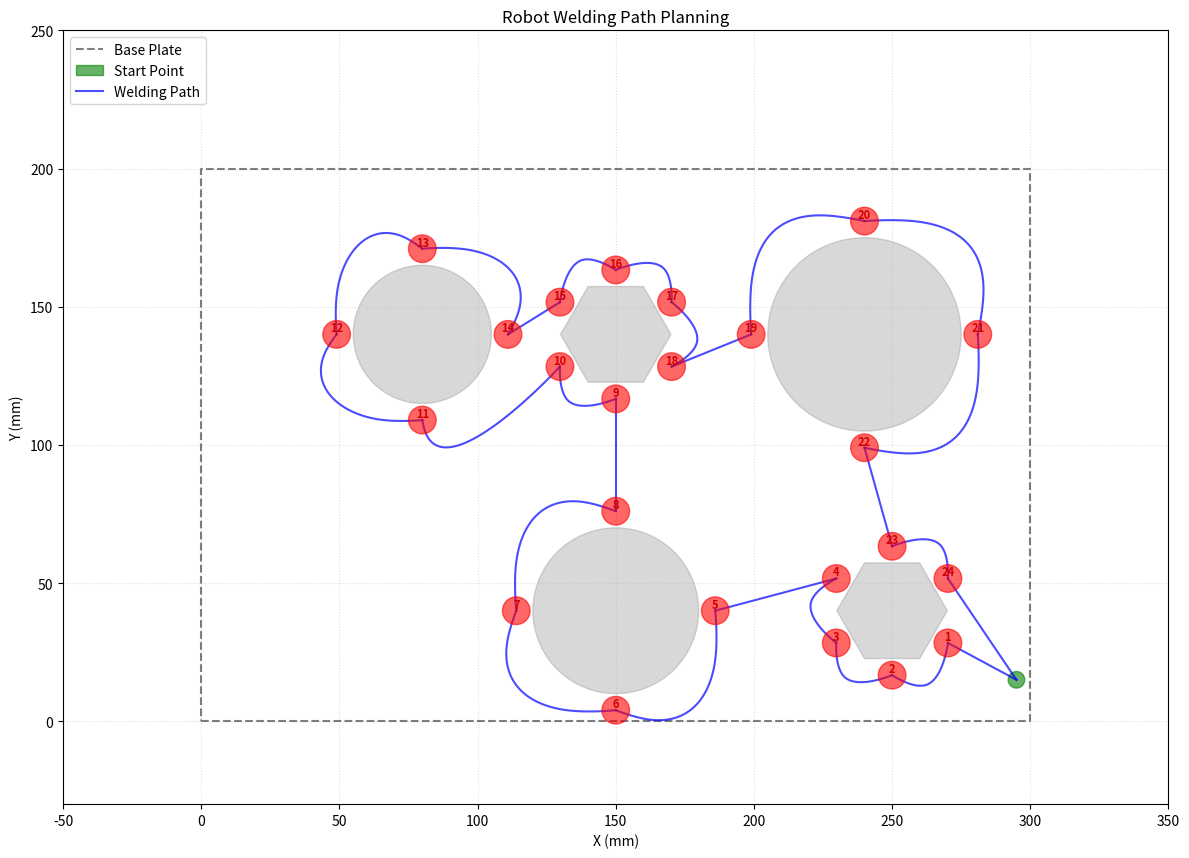

The script that saved this image:
import numpy as np
import matplotlib.pyplot as plt
from scipy.interpolate import CubicSpline
import csv
import os

class WeldingProject:
    def __init__(self):
        self.link_lengths = [170, 160, 10]
        self.link_radii = [7.0, 7.0, 5.0]
        self.real_obstacles = [
            {'type': 'circle',  'x': 80,  'y': 140, 'r': 25},
            {'type': 'hexagon', 'x': 150, 'y': 140, 'r': 20},
            {'type': 'circle',  'x': 240, 'y': 140, 'r': 35},
            {'type': 'circle',  'x': 150, 'y': 40,  'r': 30},
            {'type': 'hexagon', 'x': 250, 'y': 40,  'r': 20},
        ]
        self.base_pos = np.array([15.0, 15.0]) # 机器人底座位置
        self.obstacles = self.real_obstacles
        self.welding_points = self.load_welding_points()
        self.clearance = 1.0  # Task 4: 碰撞检测间隙 1mm

    def load_welding_points(self):
        """根据尺寸图生成24个焊接点坐标，焊接点距物体边界6mm"""
        objects = [
            {'type': 'circle',  'x': 80,  'y': 140, 'r': 25},
            {'type': 'hexagon', 'x': 150, 'y': 140, 'r': 20},
            {'type': 'circle',  'x': 240, 'y': 140, 'r': 35},
            {'type': 'circle',  'x': 150, 'y': 40,  'r': 30},
            {'type': 'hexagon', 'x': 250, 'y': 40,  'r': 20}
        ]
        offset = 6.0
        # 起点姿态可以设定为指向左侧 (np.pi) 避免初始姿态别扭
        self.start_point = np.array([295.0, 15.0, np.pi])  
        points = []
        for obj in objects:
            if obj['type'] == 'circle':
                r_w = obj['r'] + offset
                for a in [0, 90, 180, 270]:
                    rad = np.deg2rad(a)
                    # 【核心修复】：姿态角应该朝向圆心，即向内。向量方向与向外的辐射方向相反。
                    phi = rad + np.pi 
                    # 规范化到 [-pi, pi] 之间（可选，但对运动学计算更友好）
                    phi = np.arctan2(np.sin(phi), np.cos(phi))
                    points.append([obj['x'] + r_w*np.cos(rad), obj['y'] + r_w*np.sin(rad), phi])
                    
            elif obj['type'] == 'hexagon':
                # 平顶六边形，焊接点在各边中点法线方向
                r_inner = obj['r'] * np.cos(np.deg2rad(30))
                r_w = r_inner + offset
                for a in [30, 90, 150, 210, 270, 330]:
                    rad = np.deg2rad(a)
                    # 【核心修复】：姿态角垂直于边朝向中心
                    phi = rad + np.pi
                    phi = np.arctan2(np.sin(phi), np.cos(phi))
                    points.append([obj['x'] + r_w*np.cos(rad), obj['y'] + r_w*np.sin(rad), phi])
                    
        return np.array(points)

    # ==================== 运动学 ====================
    def inverse_kinematics(self, x, y, phi):
        l1, l2, l3 = self.link_lengths
        # 减去底座偏移量
        dx = x - self.base_pos[0]
        dy = y - self.base_pos[1]
        
        x2 = dx - l3 * np.cos(phi)
        y2 = dy - l3 * np.sin(phi)
        dist_sq = x2**2 + y2**2
        cos_t2 = (dist_sq - l1**2 - l2**2) / (2 * l1 * l2)
        if abs(cos_t2) > 1.0: return None
        theta2 = np.arccos(cos_t2)
        theta1 = np.arctan2(y2, x2) - np.arctan2(l2*np.sin(theta2), l1 + l2*np.cos(theta2))
        theta3 = phi - theta1 - theta2
        return np.array([theta1, theta2, theta3])

    def forward_kinematics(self, joints):
        l1, l2, l3 = self.link_lengths
        t1, t2, t3 = joints
        p1 = np.array([l1*np.cos(t1), l1*np.sin(t1)])
        p2 = p1 + np.array([l2*np.cos(t1+t2), l2*np.sin(t1+t2)])
        p3 = p2 + np.array([l3*np.cos(t1+t2+t3), l3*np.sin(t1+t2+t3)])
        # 加上底座偏移量
        return [self.base_pos, p1 + self.base_pos, p2 + self.base_pos, p3 + self.base_pos]

    # ==================== 碰撞检测辅助 ====================
    def point_to_segment_dist(self, p, a, b):
        a, b, p = np.asarray(a), np.asarray(b), np.asarray(p)
        ab = b - a
        ab_len_sq = np.dot(ab, ab)
        if ab_len_sq == 0.0: return np.linalg.norm(p - a)
        t = max(0.0, min(1.0, np.dot(p - a, ab) / ab_len_sq))
        return np.linalg.norm(p - (a + t * ab))

    def segments_intersect(self, a, b, c, d):
        def ccw(A, B, C):
            return (C[1]-A[1])*(B[0]-A[0]) > (B[1]-A[1])*(C[0]-A[0])
        return ccw(a,c,d) != ccw(b,c,d) and ccw(a,b,c) != ccw(a,b,d)

    def get_hex_verts(self, obj):
        """获取平顶六边形的6个顶点"""
        angles = np.deg2rad([0, 60, 120, 180, 240, 300])
        return [np.array([obj['x'] + obj['r']*np.cos(a), obj['y'] + obj['r']*np.sin(a)]) for a in angles]

    # ==================== 笛卡尔空间碰撞检测 ====================
    def point_in_obstacle(self, x, y, margin):
        """检查点(x,y)是否在障碍物内部或距离<margin"""
        for obj in self.real_obstacles:
            cx, cy = obj['x'], obj['y']
            if obj['type'] == 'circle':
                if np.hypot(x - cx, y - cy) < obj['r'] + margin:
                    return True
            elif obj['type'] == 'hexagon':
                verts = self.get_hex_verts(obj)
                p = np.array([x, y])
                # 检查到各边的距离
                for i in range(6):
                    if self.point_to_segment_dist(p, verts[i], verts[(i+1)%6]) < margin:
                        return True
                # 检查是否在六边形内部（用内切圆快速判断）
                r_inner = obj['r'] * np.cos(np.deg2rad(30))
                if np.hypot(x - cx, y - cy) < r_inner:
                    return True
        return False

    def line_hits_obstacle(self, p1, p2, margin, n_checks=30):
        """检查线段p1->p2是否穿过障碍物"""
        for t in np.linspace(0, 1, n_checks):
            px = p1[0] + t*(p2[0]-p1[0])
            py = p1[1] + t*(p2[1]-p1[1])
            if self.point_in_obstacle(px, py, margin):
                return True
        return False

    # ==================== 连杆碰撞检测 ====================
    def check_collision(self, joints, obstacles):
        """检查机器人连杆是否与障碍物碰撞"""
        points = self.forward_kinematics(joints)
        segments = [
            (points[0], points[1], self.link_radii[0]),
            (points[1], points[2], self.link_radii[1]),
            (points[2], points[3], self.link_radii[2])
        ]
        for p_start, p_end, l_radius in segments:
            dist_limit = l_radius + self.clearance
            for obj in obstacles:
                obj_center = np.array([obj['x'], obj['y']])
                if obj['type'] == 'circle':
                    dist = self.point_to_segment_dist(obj_center, p_start, p_end)
                    if dist < obj['r'] + dist_limit:
                        return True
                elif obj['type'] == 'hexagon':
                    dist_to_center = self.point_to_segment_dist(obj_center, p_start, p_end)
                    r_inner = obj['r'] * np.cos(np.deg2rad(30))
                    if dist_to_center > obj['r'] + dist_limit:
                        continue
                    if dist_to_center < r_inner + dist_limit:
                        return True
                    verts = self.get_hex_verts(obj)
                    for i in range(6):
                        v1, v2 = verts[i], verts[(i+1)%6]
                        if self.point_to_segment_dist(p_start, v1, v2) < dist_limit: return True
                        if self.point_to_segment_dist(p_end, v1, v2) < dist_limit: return True
                        if self.point_to_segment_dist(v1, p_start, p_end) < dist_limit: return True
                        if self.segments_intersect(p_start, p_end, v1, v2): return True
        return False

    # ==================== Task 1: 优化版TSP (多初始点+深度2-opt+全局最优) ====================
    def solve_tsp(self):
        """
        优化版TSP求解：多初始点最近邻 + 深度2-opt + 全局最优选择
        确保焊接顺序服从最短路径
        """
        print("Task 1: 正在计算最佳焊接顺序 (多初始点最近邻 + 深度2-opt)...")
        points = self.welding_points
        n = len(points)
        start_pos = self.start_point[:2]
        
        # 定义距离计算函数（包含起点的完整路径距离）
        def calculate_total_distance(order):
            """计算完整路径距离：起点 -> 焊接点序列 -> 起点"""
            if not order:
                return 0.0
            # 起点到第一个焊接点
            dist = np.linalg.norm(points[order[0]][:2] - start_pos)
            # 焊接点之间的距离
            for i in range(len(order)-1):
                dist += np.linalg.norm(points[order[i+1]][:2] - points[order[i]][:2])
            # 最后一个焊接点返回起点
            dist += np.linalg.norm(start_pos - points[order[-1]][:2])
            return dist
        
        # 步骤1：生成多个初始解（避免单一初始点的局部最优）
        initial_orders = []
        # 1.1 从起点出发的最近邻
        remaining = list(range(n))
        order_nn = []
        curr_pos = start_pos.copy()
        while remaining:
            nearest = min(remaining, key=lambda i: np.linalg.norm(points[i][:2] - curr_pos))
            order_nn.append(nearest)
            curr_pos = points[nearest][:2]
            remaining.remove(nearest)
        initial_orders.append(order_nn)
        
        # 1.2 随机生成多个初始解（增加多样性）
        for _ in range(5):  # 生成5个随机初始解
            rand_order = np.random.permutation(n).tolist()
            initial_orders.append(rand_order)
        
        # 步骤2：对每个初始解执行深度2-opt优化
        best_order = None
        best_dist = float('inf')
        
        for init_order in initial_orders:
            current_order = init_order.copy()
            current_dist = calculate_total_distance(current_order)
            
            # 深度2-opt迭代（增加迭代轮数，确保收敛）
            max_iterations = 1000
            iteration = 0
            improved = True
            
            while improved and iteration < max_iterations:
                improved = False
                iteration += 1
                
                # 遍历所有可能的2-opt交换对
                for i in range(0, n-1):
                    for j in range(i+1, n):
                        # 执行2-opt交换（反转i到j的子序列）
                        new_order = current_order[:i] + current_order[i:j+1][::-1] + current_order[j+1:]
                        new_dist = calculate_total_distance(new_order)
                        
                        # 若新路径更短，更新当前解
                        if new_dist < current_dist - 1e-10:  # 浮点精度容错
                            current_order = new_order
                            current_dist = new_dist
                            improved = True
                            break  # 找到改进立即退出，重新迭代
                    if improved:
                        break
            
            # 更新全局最优解
            if current_dist < best_dist:
                best_dist = current_dist
                best_order = current_order
        
        # 构建完整序列: 起点 -> 焊接点 -> 返回起点
        sequence = [self.start_point]
        for idx in best_order:
            sequence.append(points[idx])
        sequence.append(self.start_point)
        
        print(f"  优化后总路径长度: {best_dist:.1f}mm")
        print(f"  最优焊接顺序: {best_order}")
        return np.array(sequence)

    def plan_cartesian_path(self, start_cart, end_cart):
        """人工势场法 (APF) 路径规划，带墙壁跟随逃逸和RRT fallback"""
        margin = self.link_radii[2] + self.clearance
        start = np.array(start_cart[:2])
        goal = np.array(end_cart[:2])

        # 若直线无碰撞则直接连线
        if not self.line_hits_obstacle(start, goal, margin):
            return [np.array(start_cart), np.array(end_cart)]

        path_2d = self._apf_plan(start, goal, margin)
        
        # 如果 APF 未能到达目标，使用 RRT fallback
        if np.linalg.norm(path_2d[-1] - goal) > 5.0:
            path_2d = self._rrt_fallback(start, goal, margin)
        
        # --- 路径后处理 ---
        return self._postprocess_path(path_2d, start_cart, end_cart, margin)
    
    def _apf_plan(self, start, goal, margin):
        """APF 核心逻辑"""
        curr = start.copy()
        path_2d = [curr.copy()]
        
        k_att = 1.0
        k_rep = 800.0
        rho0 = 30.0
        step_size = 1.5
        max_iter = 3000
        stall_count = 0
        wall_follow_dir = 1  # 1=逆时针, -1=顺时针
        prev_dist = np.linalg.norm(goal - curr)

        for iteration in range(max_iter):
            d_goal = np.linalg.norm(goal - curr)
            if d_goal < 2.0:
                path_2d.append(goal.copy())
                break

            # --- 引力 ---
            f_att = k_att * (goal - curr) / d_goal

            # --- 斥力 ---
            f_rep = np.zeros(2)
            for obj in self.real_obstacles:
                oc = np.array([obj['x'], obj['y']])
                diff = curr - oc
                
                if obj['type'] == 'circle':
                    d_surface = np.linalg.norm(diff) - obj['r']
                    rep_dir = diff / (np.linalg.norm(diff) + 1e-6)
                elif obj['type'] == 'hexagon':
                    verts = self.get_hex_verts(obj)
                    min_d = float('inf')
                    rep_dir = diff / (np.linalg.norm(diff) + 1e-6)
                    for vi in range(6):
                        v1, v2 = verts[vi], verts[(vi+1)%6]
                        d_edge = self.point_to_segment_dist(curr, v1, v2)
                        if d_edge < min_d:
                            min_d = d_edge
                            edge = v2 - v1
                            t_val = max(0, min(1, np.dot(curr - v1, edge) / (np.dot(edge, edge) + 1e-6)))
                            closest = v1 + t_val * edge
                            n_dir = curr - closest
                            n_len = np.linalg.norm(n_dir)
                            if n_len > 1e-6:
                                rep_dir = n_dir / n_len
                    d_surface = min_d

                if d_surface < rho0 and d_surface > 0:
                    d_s = max(d_surface, 0.5)
                    magnitude = k_rep * (1.0/d_s - 1.0/rho0) / (d_s**2)
                    f_rep += magnitude * rep_dir

            f_total = f_att + f_rep

            # --- 局部极小值检测与墙壁跟随逃逸 ---
            if d_goal >= prev_dist - 0.05:
                stall_count += 1
            else:
                stall_count = 0
            prev_dist = d_goal

            if stall_count > 10:
                # 墙壁跟随：沿合力的切线方向持续移动
                f_norm = np.linalg.norm(f_total)
                if f_norm > 1e-6:
                    tang = f_total / f_norm
                else:
                    tang = (goal - curr) / d_goal
                # 旋转 90 度 (wall following)
                f_total = np.array([-tang[1], tang[0]]) * wall_follow_dir
                if stall_count > 50:
                    # 切换跟随方向
                    wall_follow_dir *= -1
                    stall_count = 0

            # --- 步进 ---
            f_norm = np.linalg.norm(f_total)
            if f_norm > 1e-6:
                direction = f_total / f_norm
            else:
                direction = (goal - curr) / d_goal
            
            next_p = curr + direction * step_size

            # 碰撞回退
            if self.point_in_obstacle(next_p[0], next_p[1], margin):
                tangent = np.array([-direction[1], direction[0]])
                next_p = curr + tangent * step_size
                if self.point_in_obstacle(next_p[0], next_p[1], margin):
                    next_p = curr - tangent * step_size
                    if self.point_in_obstacle(next_p[0], next_p[1], margin):
                        continue  # 跳过此步

            curr = next_p
            path_2d.append(curr.copy())
        
        return path_2d

    def _rrt_fallback(self, start, goal, margin):
        """RRT 后备方案：当 APF 无法到达目标时使用"""
        tree = {tuple(start): None}
        nodes = [start.copy()]
        
        for _ in range(5000):
            sample = goal if np.random.rand() < 0.3 else np.array([np.random.uniform(0, 300), np.random.uniform(0, 200)])
            nearest = nodes[np.argmin([np.linalg.norm(n - sample) for n in nodes])]
            
            diff = sample - nearest
            dist = np.linalg.norm(diff)
            if dist < 1e-6: continue
            new_pt = nearest + 5.0 * diff / dist

            if self.point_in_obstacle(new_pt[0], new_pt[1], margin): continue
            if self.line_hits_obstacle(nearest, new_pt, margin, 8): continue

            tree[tuple(new_pt)] = nearest
            nodes.append(new_pt)

            if np.linalg.norm(new_pt - goal) < 5.0:
                if not self.line_hits_obstacle(new_pt, goal, margin, 8):
                    tree[tuple(goal)] = new_pt
                    break

        # 回溯
        path = []
        curr = goal if tuple(goal) in tree else nodes[np.argmin([np.linalg.norm(n - goal) for n in nodes])]
        while curr is not None:
            path.append(curr)
            curr = tree.get(tuple(curr))
        return path[::-1]

    def _postprocess_path(self, path_2d, start_cart, end_cart, margin):
        """路径后处理：剪枝 + 转换为 [x, y, phi]"""
        smoothed = [path_2d[0]]
        i = 0
        while i < len(path_2d) - 1:
            j = len(path_2d) - 1
            while j > i + 1:
                if not self.line_hits_obstacle(path_2d[i], path_2d[j], margin, 15):
                    break
                j -= 1
            smoothed.append(path_2d[j])
            i = j

        # 多轮随机剪枝
        for _ in range(30):
            if len(smoothed) < 3: break
            idx = np.random.randint(0, len(smoothed) - 2)
            if not self.line_hits_obstacle(smoothed[idx], smoothed[idx + 2] if idx + 2 < len(smoothed) else smoothed[-1], margin, 15):
                if idx + 2 < len(smoothed):
                    smoothed.pop(idx + 1)

        # 转换为 [x, y, phi]
        phi_s, phi_e = start_cart[2], end_cart[2]
        total_len = sum(np.linalg.norm(smoothed[k+1]-smoothed[k]) for k in range(len(smoothed)-1))
        cart_path = []
        cum = 0.0
        for k, pt in enumerate(smoothed):
            if k > 0:
                cum += np.linalg.norm(pt - smoothed[k-1])
            ratio = cum / (total_len + 1e-6)
            cart_path.append(np.array([pt[0], pt[1], phi_s + ratio*(phi_e - phi_s)]))
        return cart_path

    # ==================== Task 2: 关节空间RRT (用于连杆避障) ====================
    def plan_joint_path(self, start_state, end_state):
        """在关节空间用RRT规划路径，避免连杆碰撞"""
        start_joints = self.inverse_kinematics(*start_state)
        end_joints = self.inverse_kinematics(*end_state)
        if start_joints is None or end_joints is None:
            return [start_joints if start_joints is not None else end_joints,
                    end_joints if end_joints is not None else start_joints]

        tree = {tuple(start_joints): None}
        nodes = [start_joints]

        for _ in range(10000):
            if np.random.rand() < 0.2:
                sample = end_joints
            else:
                sample = np.random.uniform(-np.pi, np.pi, 3)

            dists = [np.linalg.norm(n - sample) for n in nodes]
            nearest = nodes[np.argmin(dists)]

            step_size = 0.05
            direction = sample - nearest
            dist = np.linalg.norm(direction)
            if dist < 1e-6: continue
            new_node = nearest + step_size * direction / dist

            collision = False
            for alpha in np.linspace(0, 1, 5):
                inter = nearest + alpha * (new_node - nearest)
                if self.check_collision(inter, self.obstacles):
                    collision = True; break

            if not collision:
                tree[tuple(new_node)] = nearest
                nodes.append(new_node)
                if np.linalg.norm(new_node - end_joints) < step_size:
                    ok = True
                    for alpha in np.linspace(0, 1, 5):
                        inter = new_node + alpha * (end_joints - new_node)
                        if self.check_collision(inter, self.obstacles):
                            ok = False; break
                    if ok:
                        tree[tuple(end_joints)] = new_node
                        break

        path = []
        curr = end_joints
        while curr is not None:
            path.append(curr)
            curr = tree.get(tuple(curr))
        return path[::-1] if len(path) > 1 else [start_joints, end_joints]

    # ==================== Task 3: 轨迹规划 (三次多项式) ====================
    def generate_cartesian_trajectory(self, cart_path, steps_total=100):
        """
        使用全局三次样条插值 (Cubic Spline) 替代分段零速度插值。
        这能保证末端执行器在路径点之间的速度 (C1) 和加速度 (C2) 连续，使路径平滑。
        """
        if len(cart_path) < 2:
            return []
            
        cart_path = np.array(cart_path)
        # 计算累计路径长度作为参数化时间 t
        dists = np.sqrt(np.sum(np.diff(cart_path[:, :2], axis=0)**2, axis=1))
        t_steps = np.zeros(len(cart_path))
        t_steps[1:] = np.cumsum(dists)
        
        # 归一化时间到 [0, 1]
        if t_steps[-1] > 1e-6:
            t_steps /= t_steps[-1]
        else:
            # 起点终点重合的情况
            joints = self.inverse_kinematics(*cart_path[0])
            return [joints] * steps_total if joints is not None else []

        # 对 x, y, phi 分别进行样条插值 (clamped 边界确保起止速度平稳)
        cs_x = CubicSpline(t_steps, cart_path[:, 0], bc_type='clamped')
        cs_y = CubicSpline(t_steps, cart_path[:, 1], bc_type='clamped')
        cs_phi = CubicSpline(t_steps, cart_path[:, 2], bc_type='clamped')

        trajectory = []
        for t in np.linspace(0, 1, steps_total):
            px = cs_x(t)
            py = cs_y(t)
            pphi = cs_phi(t)
            
            joints = self.inverse_kinematics(px, py, pphi)
            if joints is not None:
                trajectory.append(joints)
        return trajectory

    # ==================== Task 4: 轨迹碰撞检查与修正 ====================
    def check_and_fix_trajectory(self, traj, label=""):
        """检查轨迹碰撞，返回(碰撞数, 是否通过)"""
        collisions = 0
        for q in traj:
            if q is not None and self.check_collision(q, self.obstacles):
                collisions += 1
        return collisions

    # ==================== 可视化 ====================
    def _draw_scene(self, ax, title):
        """在ax上绘制底板、障碍物、焊点样式"""
        ax.plot([0, 300, 300, 0, 0], [0, 0, 200, 200, 0], 'k--', alpha=0.5, label='Base Plate')
        
        # 起点 (Start Point)
        ax.add_patch(plt.Circle((295, 15), 3, color='green', alpha=0.6, label='Start Point'))
        
        # 障碍物
        for obj in self.real_obstacles:
            if obj['type'] == 'circle':
                c = plt.Circle((obj['x'], obj['y']), obj['r'], color='gray', alpha=0.3)
                ax.add_patch(c)
            elif obj['type'] == 'hexagon':
                angles = np.deg2rad([0, 60, 120, 180, 240, 300])
                verts = [(obj['x']+obj['r']*np.cos(a), obj['y']+obj['r']*np.sin(a)) for a in angles]
                ax.add_patch(plt.Polygon(verts, color='gray', alpha=0.3))
        
        # 焊点 (Welding Points) - 半径 5mm (直径 10mm)，颜色红色
        for p in self.welding_points:
            ax.add_patch(plt.Circle((p[0], p[1]), 5.0, color='red', alpha=0.6, zorder=4))
        
        ax.set_aspect('equal', adjustable='box')
        ax.set_xlim(-50, 350); ax.set_ylim(-30, 250)
        ax.set_title(title); ax.set_xlabel("X (mm)"); ax.set_ylabel("Y (mm)")
        ax.grid(True, linestyle=':', alpha=0.4)

    def visualize(self, cart_trajs, sequence):
        """可视化底板、障碍物、焊接点和机器人笛卡尔空间轨迹"""
        plt.figure(figsize=(12, 9))
        ax = plt.gca()
        # 绘制背景（底板、起点、障碍物、焊接点）
        self._draw_scene(ax, "Robot Welding Path Planning")
        # 绘制末端执行器轨迹
        print("正在生成轨迹图...")
        plotted = False
        for traj in cart_trajs:
            xs, ys = [], []
            for q in traj:
                if q is not None:
                    _, _, _, p3 = self.forward_kinematics(q)
                    xs.append(p3[0]); ys.append(p3[1])
            if xs:
                lbl = 'Welding Path' if not plotted else None
                ax.plot(xs, ys, 'b-', lw=1.5, alpha=0.7, label=lbl)
                plotted = True
            
        # 绘制焊接顺序编号
        for k in range(1, len(sequence)-1):
            ax.annotate(str(k), xy=sequence[k][:2], fontsize=8, color='darkred',
                       ha='center', va='bottom', fontweight='bold')
            
        ax.legend(loc='upper left', frameon=True)
        plt.tight_layout()
        plt.show()

    def save_trajectory_csv(self, cart_trajs, filename="welding_trajectory_detailed.csv"):
        """将所有段的轨迹按时序写入 CSV：每行包含样本索引、段索引、末端坐标、各关节坐标和三个关节角（rad）。"""
        # 确保目录存在
        folder = os.path.dirname(filename)
        if folder and not os.path.exists(folder):
            os.makedirs(folder, exist_ok=True)

        header = [
            'sample_idx', 'segment_idx',
            'ee_x', 'ee_y',
            'base_x', 'base_y',
            'j1_x', 'j1_y',
            'j2_x', 'j2_y',
            'j3_x', 'j3_y',
            'theta1', 'theta2', 'theta3'
        ]

        with open(filename, 'w', newline='') as f:
            writer = csv.writer(f)
            writer.writerow(header)

            sample = 0
            for seg_idx, traj in enumerate(cart_trajs):
                for q in traj:
                    if q is None:
                        # 空行或占位
                        row = [sample, seg_idx] + [''] * (len(header)-2)
                    else:
                        pts = self.forward_kinematics(q)
                        base = pts[0]
                        j1 = pts[1]
                        j2 = pts[2]
                        j3 = pts[3]
                        row = [
                            sample, seg_idx,
                            float(j3[0]), float(j3[1]),
                            float(base[0]), float(base[1]),
                            float(j1[0]), float(j1[1]),
                            float(j2[0]), float(j2[1]),
                            float(j3[0]), float(j3[1]),
                            float(q[0]), float(q[1]), float(q[2])
                        ]
                    writer.writerow(row)
                    sample += 1
        print(f"Saved detailed trajectory CSV: {filename}")

    # ==================== 主流程 ====================
    def run(self):
        # Task 1: 焊接顺序
        sequence = self.solve_tsp()
        n_segs = len(sequence) - 1
        print(f"  焊接顺序点位数: {len(sequence)} (含起止点)")

        cart_trajs = []
        total_cart_collisions = 0

        for i in range(n_segs):
            print(f"Task 2&3: 规划路径段 {i+1}/{n_segs}...", end="\r")

            # Task 2: 笛卡尔空间路径规划 (末端轨迹绕开障碍物)
            cart_path = self.plan_cartesian_path(sequence[i], sequence[i+1])

            # Task 3: 笛卡尔空间轨迹 — 笛卡尔路径 + 三次多项式插值 + IK
            ct = self.generate_cartesian_trajectory(cart_path)
            cart_trajs.append(ct)

            # Task 4: 碰撞检查
            total_cart_collisions += self.check_and_fix_trajectory(ct)

        print(f"\nTask 4 碰撞检查结果:")
        print(f"  笛卡尔空间轨迹碰撞点数: {total_cart_collisions}")
        print("所有路径规划完成！正在生成可视化...")
        # 将每时刻的末端与关节信息另存为 CSV
        try:
            self.save_trajectory_csv(cart_trajs, "welding_trajectory_detailed.csv")
        except Exception as e:
            print(f"Warning: 无法保存CSV: {e}")

        self.visualize(cart_trajs, sequence)

if __name__ == "__main__":
    project = WeldingProject()
    project.run()
